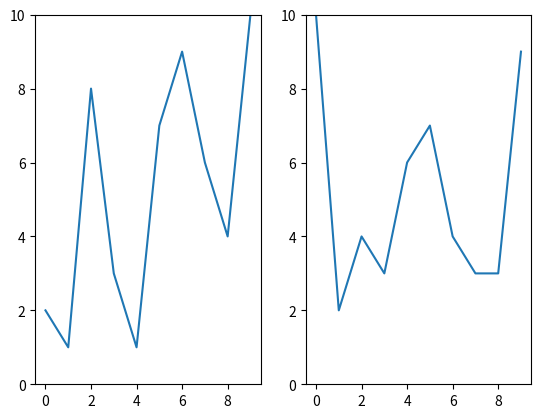

This chart was generated by the following Python code:

import matplotlib.pyplot as plt 

from random import randint

def main():
    X = list(range(10))
    Y1 = [randint(1,10) for x in X]
    Y2 = [randint(1,10) for x in X]

    fig = plt.figure()

    ax1 = fig.add_subplot(121)
    ax1.plot(X,Y1)
    ax1.set_ylim(0,10)

    ax2 = fig.add_subplot(122)
    ax2.plot(X,Y2)
    ax2.set_ylim(0,10)

    plt.show()


if __name__ == "__main__":
    main()